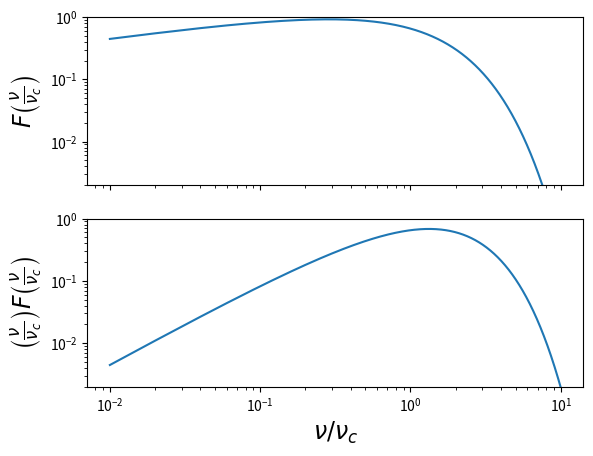

Write the Python code that produced this figure.
import matplotlib.pyplot as plt
from scipy.special import kv
from scipy.integrate import quad
import numpy as np
from functools import partial


def g(x):
    return kv(5/3, x)


def f(x):
    return x * quad(g, x, np.inf)[0]


def fx(x):
    return x**2 * quad(g, x, np.inf)[0]



x = np.linspace(1e-2, 10, 1000)

fig, (ax1, ax2) = plt.subplots(2, sharex=True)

def plot1():
    global ax1
    ax1.loglog()
    ax1.set(ylabel=
        r'$F\left(\frac{\nu}{\nu_c}\right)$')
    ax1.yaxis.label.set_size(17)

    ax1.set_ylim(2e-3, 1)
    ax1.plot(x, [f(xi) for xi in x])

def plot2():
    global ax2
    ax2.loglog()

    ax2.set_ylim(2e-3, 1)

    ax2.set(ylabel=
        r'$\left(\frac{\nu}{\nu_c}\right) F\left(\frac{\nu}{\nu_c}\right)$')
    ax2.yaxis.label.set_size(17)
    ax2.set(xlabel=r'$\nu/\nu_c$')
    ax2.xaxis.label.set_size(17)

    ax2.plot(x, [fx(xi) for xi in x])

plot1()
plot2()
plt.show()


